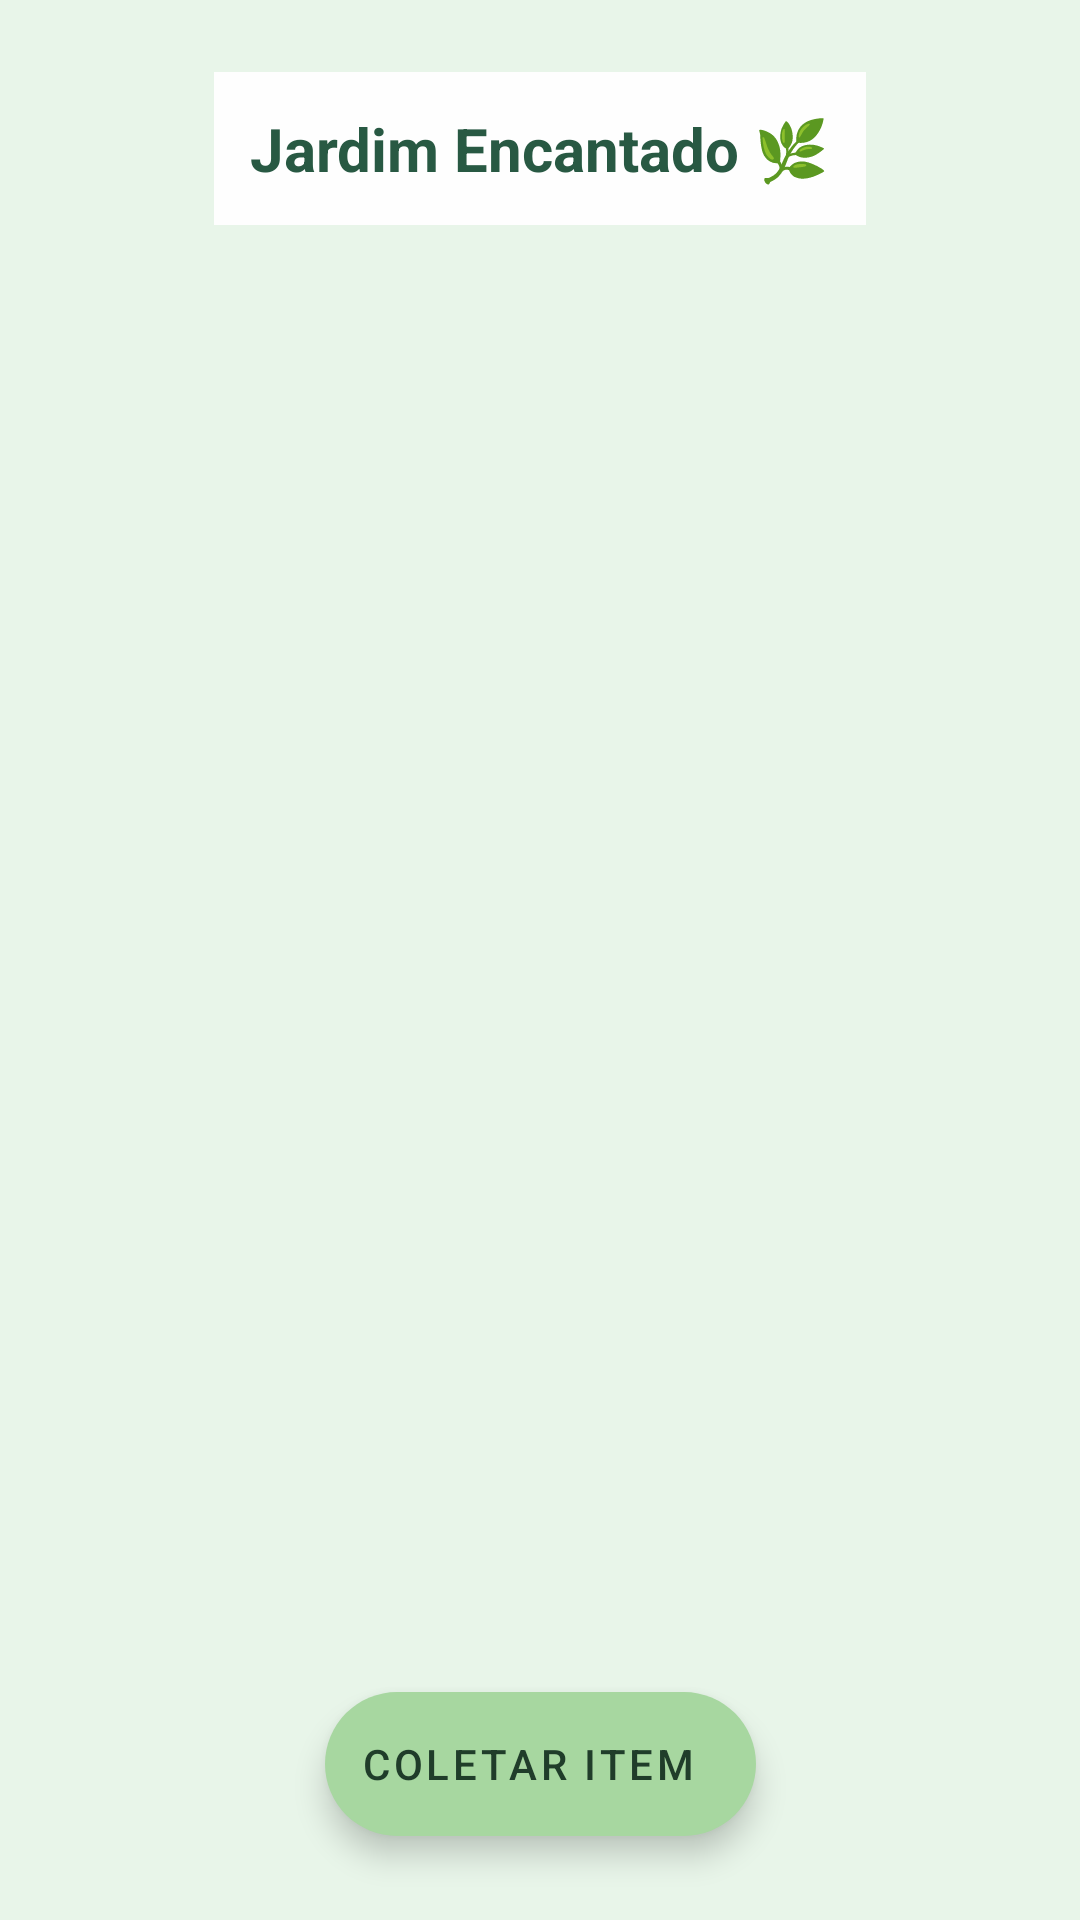

Android layout source for this screen:
<!-- AndroidManifest.xml: application theme Theme.Biologia -->
<!-- res/layout/fragment_camera.xml -->
<?xml version="1.0" encoding="utf-8"?>
<androidx.constraintlayout.widget.ConstraintLayout
    xmlns:android="http://schemas.android.com/apk/res/android"
    xmlns:app="http://schemas.android.com/apk/res-auto"
    android:layout_width="match_parent"
    android:layout_height="match_parent">

    <FrameLayout
        android:id="@+id/sceneContainer"
        android:layout_width="0dp"
        android:layout_height="0dp"
        app:layout_constraintTop_toTopOf="parent"
        app:layout_constraintBottom_toBottomOf="parent"
        app:layout_constraintStart_toStartOf="parent"
        app:layout_constraintEnd_toEndOf="parent" />

    <TextView
        android:id="@+id/explorationTitle"
        android:layout_width="wrap_content"
        android:layout_height="wrap_content"
        android:layout_marginTop="24dp"
        android:background="#EFFFFFFF"
        android:padding="12dp"
        android:text="Jardim Encantado 🌿"
        android:textColor="#285943"
        android:textSize="20sp"
        android:textStyle="bold"
        app:layout_constraintTop_toTopOf="parent"
        app:layout_constraintStart_toStartOf="parent"
        app:layout_constraintEnd_toEndOf="parent" />

    <com.google.android.material.floatingactionbutton.ExtendedFloatingActionButton
        android:id="@+id/place"
        android:layout_width="wrap_content"
        android:layout_height="wrap_content"
        android:layout_marginBottom="28dp"
        android:text="Coletar item"
        app:layout_constraintBottom_toBottomOf="parent"
        app:layout_constraintStart_toStartOf="parent"
        app:layout_constraintEnd_toEndOf="parent" />

</androidx.constraintlayout.widget.ConstraintLayout>
<!-- resources referenced by this layout -->
<resources>
  <style name="Theme.Biologia" parent="Base.Theme.Biologia" />
  <style name="Base.Theme.Biologia" parent="Theme.MaterialComponents.DayNight.NoActionBar">
          <item name="colorPrimary">@color/verde_principal</item>
          <item name="colorPrimaryVariant">@color/verde_escuro</item>
          <item name="colorOnPrimary">@color/branco</item>
          <item name="colorSecondary">@color/verde_pastel</item>
          <item name="colorSecondaryVariant">@color/teal_700</item>
          <item name="colorOnSecondary">@color/black</item>
          <item name="colorControlActivated">@color/verde_escuro</item>
          <item name="android:statusBarColor">@color/verde_escuro</item>
          <item name="android:navigationBarColor">@color/verde_fundo</item>
          <item name="android:windowLightNavigationBar">true</item>
          <item name="android:windowBackground">@color/verde_fundo</item>
      </style>
  <color name="verde_principal">#7FBF7F</color>
  <color name="verde_escuro">#356B49</color>
  <color name="branco">#FFFFFF</color>
  <color name="verde_pastel">#A7D7A0</color>
  <color name="teal_700">#4F8A5B</color>
  <color name="black">#203D2A</color>
  <color name="verde_fundo">#E8F5E9</color>
</resources>
